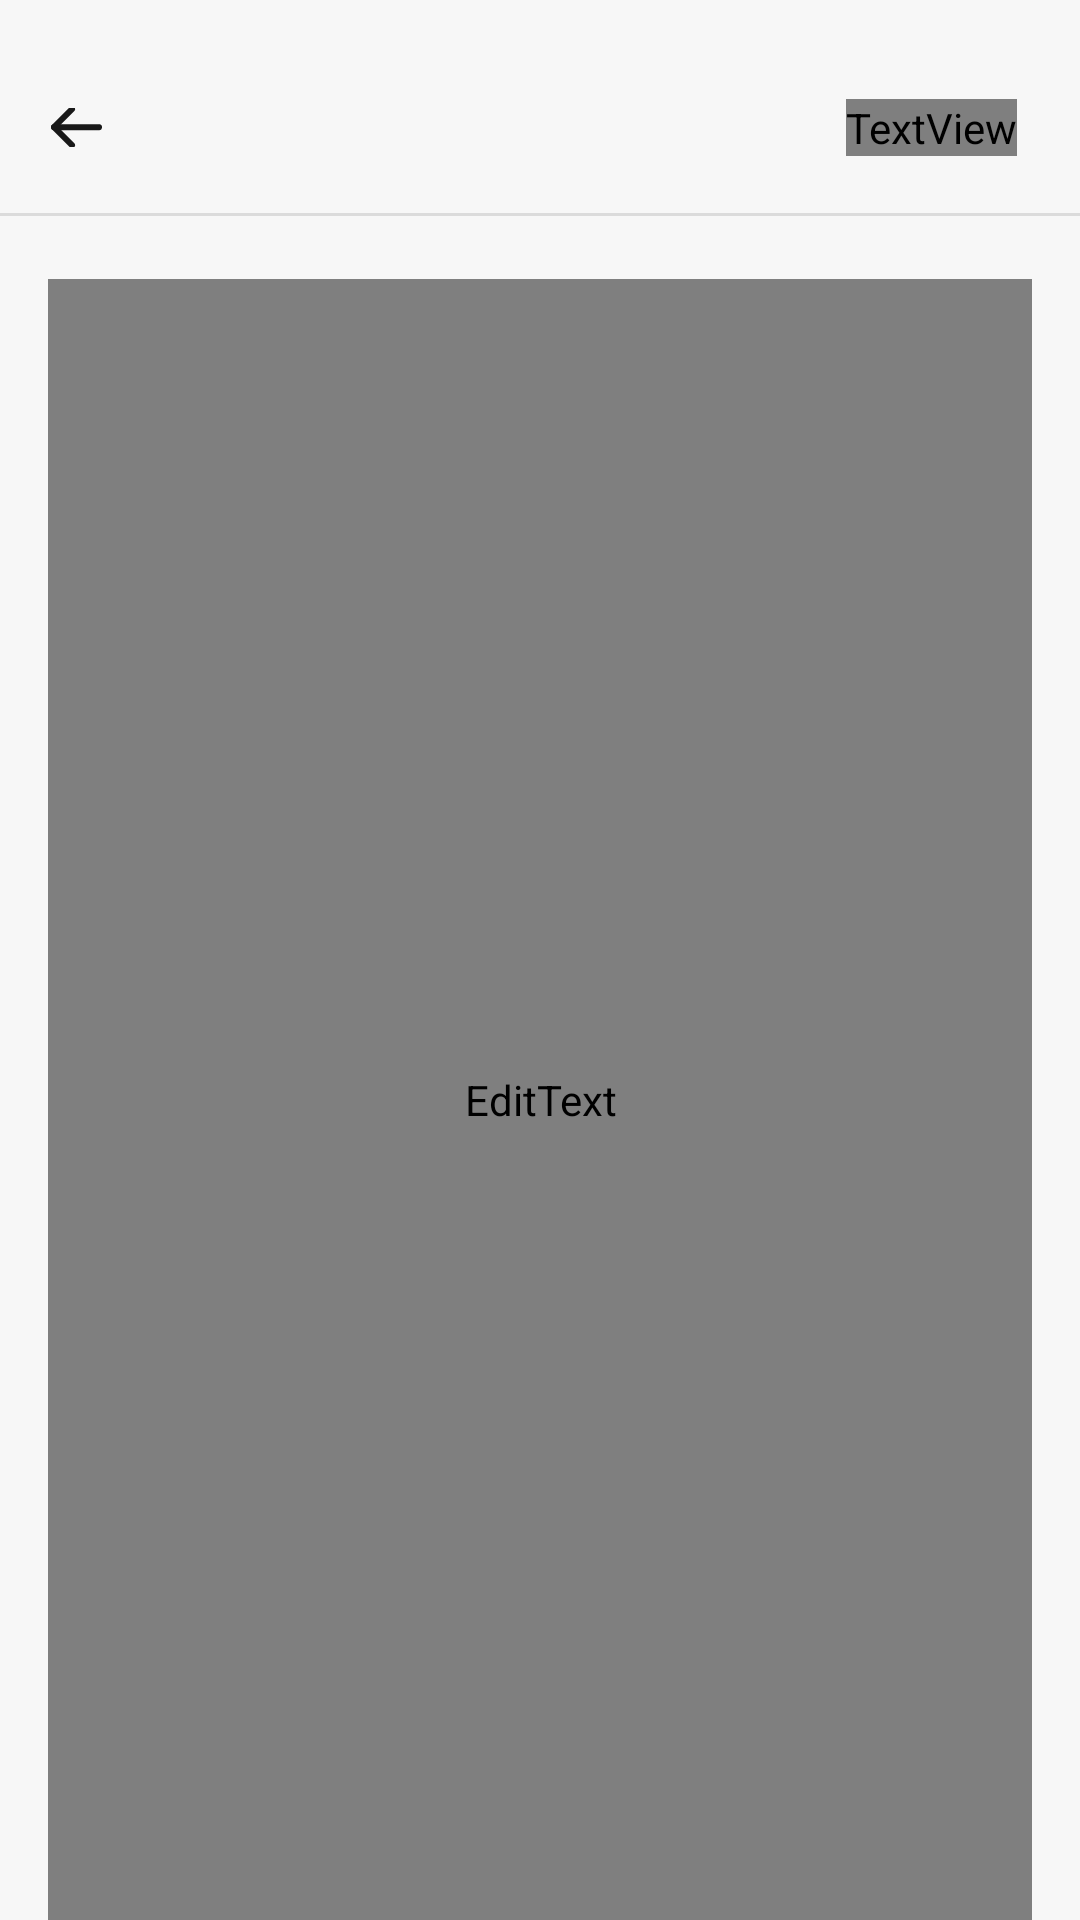

Layout XML and referenced resources for this Android screen:
<!-- AndroidManifest.xml: application theme Theme.SanDiary -->
<!-- res/layout/activity_write.xml -->
<?xml version="1.0" encoding="utf-8"?>
<androidx.constraintlayout.widget.ConstraintLayout xmlns:android="http://schemas.android.com/apk/res/android"
    android:layout_width="match_parent"
    android:layout_height="match_parent"
    android:background="@color/background_grey"
    xmlns:app="http://schemas.android.com/apk/res-auto">
    <ImageView
        android:id="@+id/write_divider_iv"
        android:layout_width="match_parent"
        android:layout_height="1dp"
        android:src="@color/line_grey"
        android:layout_marginTop="22dp"
        android:layout_marginBottom="17dp"
        app:layout_constraintTop_toBottomOf="@id/write_exit_ib"
        app:layout_constraintStart_toStartOf="parent"
        app:layout_constraintEnd_toEndOf="parent"/>
    <ImageButton
        android:id="@+id/write_exit_ib"
        android:layout_width="17dp"
        android:layout_height="13dp"
        android:src="@drawable/ic_exit"
        android:layout_marginStart="17dp"
        app:tint="@color/font_black"
        app:layout_constraintTop_toTopOf="@id/write_date_tv"
        app:layout_constraintBottom_toBottomOf="@id/write_date_tv"
        app:layout_constraintStart_toStartOf="parent"/>
    <TextView
        android:id="@+id/write_date_tv"
        android:layout_width="wrap_content"
        android:layout_height="wrap_content"
        android:textSize="20sp"
        android:textColor="@color/font_black"
        android:fontFamily="@font/min_sans_regular"
        android:text="5월 15일"
        android:visibility="invisible"
        android:layout_marginTop="33dp"
        app:layout_constraintTop_toTopOf="parent"
        app:layout_constraintStart_toStartOf="parent"
        app:layout_constraintEnd_toEndOf="parent"/>
    <TextView
        android:id="@+id/write_save_tv"
        android:layout_width="wrap_content"
        android:layout_height="wrap_content"
        android:text="저장"
        android:fontFamily="@font/spoqa_han_sans_neo_regular"
        android:textColor="@color/line_grey"
        android:textSize="14sp"
        android:layout_marginEnd="21dp"
        app:layout_constraintTop_toTopOf="@id/write_date_tv"
        app:layout_constraintBottom_toBottomOf="@id/write_date_tv"
        app:layout_constraintEnd_toEndOf="parent"/>
    <androidx.appcompat.widget.AppCompatImageButton
        android:id="@+id/write_remove_ib"
        android:layout_width="wrap_content"
        android:layout_height="wrap_content"
        android:src="@drawable/ic_trash_can"
        android:layout_marginEnd="16dp"
        android:visibility="gone"
        android:background="@android:color/transparent"
        app:layout_constraintTop_toTopOf="@id/write_exit_ib"
        app:layout_constraintBottom_toBottomOf="@id/write_exit_ib"
        app:layout_constraintEnd_toEndOf="parent"/>
    <EditText
        android:id="@+id/write_write_diary_et"
        android:layout_width="match_parent"
        android:layout_height="0dp"
        android:layout_marginHorizontal="16dp"
        android:layout_marginTop="93dp"
        android:gravity="top"
        android:fontFamily="@font/min_sans_regular"
        android:textColor="@color/diary_text"
        android:hint="지금 무슨 생각을 하고 계신가요?"
        android:background="@color/background_grey"
        app:layout_constraintTop_toTopOf="parent"
        app:layout_constraintStart_toStartOf="parent"
        app:layout_constraintEnd_toEndOf="parent"
        app:layout_constraintBottom_toBottomOf="parent"
        />
</androidx.constraintlayout.widget.ConstraintLayout>
<!-- resources referenced by this layout -->
<resources>
  <color name="background_grey">#F7F7F7</color>
  <color name="diary_text">#000000</color>
  <color name="font_black">#191919</color>
  <color name="line_grey">#DBDBDB</color>
  <!-- drawable ic_exit: png bitmap (drawable-hdpi, 352 bytes) -->
  <!-- drawable ic_trash_can: png bitmap (drawable-hdpi, 421 bytes) -->
  <style name="Theme.SanDiary" parent="Theme.MaterialComponents.DayNight.NoActionBar">
          
          <item name="colorPrimary">@color/purple_500</item>
          <item name="colorPrimaryVariant">@color/purple_700</item>
          <item name="colorOnPrimary">@color/white</item>
          
          <item name="colorSecondary">@color/teal_200</item>
          <item name="colorSecondaryVariant">@color/teal_700</item>
          <item name="colorOnSecondary">@color/black</item>
  
  
          
  
  
  
          
      </style>
  <color name="purple_500">#FF6200EE</color>
  <color name="purple_700">#FF3700B3</color>
  <color name="white">#FFFFFFFF</color>
  <color name="teal_200">#FF03DAC5</color>
  <color name="teal_700">#FF018786</color>
  <color name="black">#FF000000</color>
</resources>
